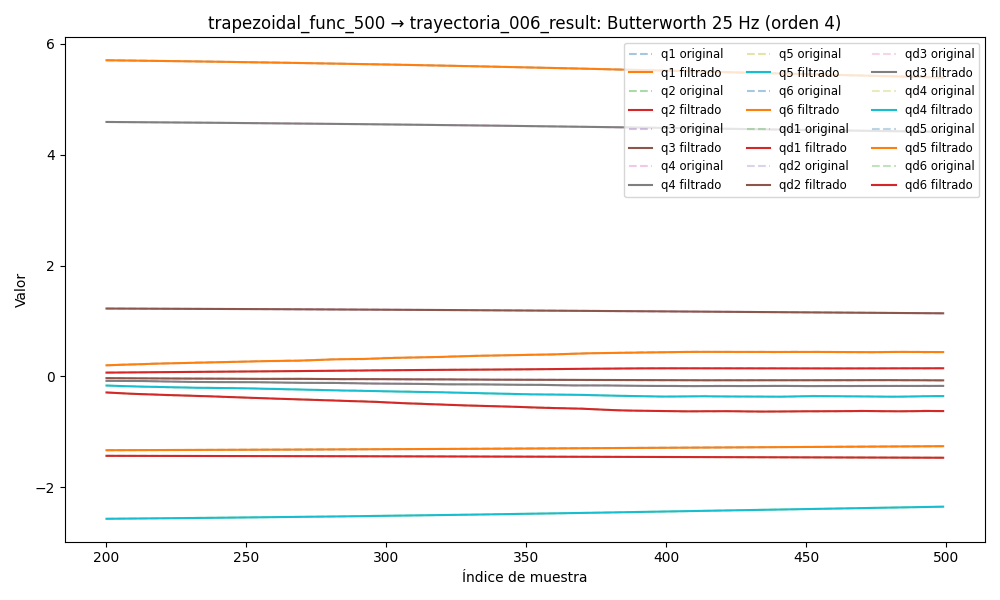

Source data for this figure (header and first rows):
timestamp, q1, q2, q3, q4, q5, q6, qd1, qd2, qd3, qd4, qd5, qd6, tau1, tau2, tau3, tau4, tau5, tau6
1749053538, -1.342, -1.428, 1.237, 4.616, -2.601, 5.749, 0.0004007, 0.0001411, -0.0005214, -0.0008066, 0.00146, -0.002991, -0.1641, -0.7908, -1.373, -0.4571, -0.3973, 0.02881
1749053538, -1.342, -1.428, 1.237, 4.616, -2.601, 5.749, 0.0003871, 0.0001291, -0.0006371, -0.0008003, 0.001337, -0.00263, -0.1671, -0.7826, -1.366, -0.4512, -0.3935, 0.02141
1749053538, -1.342, -1.428, 1.237, 4.616, -2.601, 5.749, 0.0003739, 0.0001192, -0.0007463, -0.0007935, 0.001217, -0.002278, -0.1563, -0.7642, -1.376, -0.454, -0.4033, 0.03584
1749053538, -1.342, -1.428, 1.237, 4.616, -2.601, 5.749, 0.000361, 0.0001129, -0.0008432, -0.0007849, 0.001102, -0.001946, -0.1667, -0.7871, -1.365, -0.4579, -0.3881, 0.02613
1749053538, -1.342, -1.428, 1.237, 4.616, -2.601, 5.749, 0.0003482, 0.0001117, -0.000923, -0.0007736, 0.0009952, -0.00164, -0.1739, -0.7637, -1.356, -0.4536, -0.3932, 0.01643
1749053538, -1.342, -1.428, 1.237, 4.616, -2.601, 5.749, 0.0003357, 0.0001169, -0.0009823, -0.0007585, 0.0008972, -0.001367, -0.1576, -0.7908, -1.369, -0.4466, -0.3905, 0.01844
1749053538, -1.342, -1.428, 1.237, 4.616, -2.601, 5.749, 0.0003233, 0.0001296, -0.001019, -0.0007391, 0.0008087, -0.001131, -0.1696, -0.7895, -1.364, -0.4483, -0.389, 0.02898
1749053538, -1.342, -1.428, 1.237, 4.616, -2.601, 5.749, 0.0003108, 0.0001505, -0.001034, -0.0007151, 0.0007301, -0.0009325, -0.1784, -0.763, -1.367, -0.4563, -0.3759, 0.01046
1749053538, -1.342, -1.428, 1.237, 4.616, -2.601, 5.749, 0.000298, 0.00018, -0.001028, -0.0006864, 0.000661, -0.0007713, -0.187, -0.7614, -1.373, -0.4531, -0.3741, 0.01224
1749053538, -1.342, -1.428, 1.237, 4.616, -2.601, 5.749, 0.0002847, 0.0002179, -0.001004, -0.0006533, 0.0006007, -0.0006454, -0.1503, -0.7691, -1.358, -0.4387, -0.3849, 0.01673
1749053538, -1.342, -1.428, 1.237, 4.616, -2.601, 5.749, 0.0002703, 0.0002638, -0.0009658, -0.0006166, 0.0005484, -0.0005515, -0.1881, -0.772, -1.355, -0.4475, -0.3911, 0.01729
1749053538, -1.342, -1.428, 1.237, 4.616, -2.601, 5.749, 0.0002543, 0.0003166, -0.0009182, -0.0005769, 0.0005033, -0.0004857, -0.1693, -0.7694, -1.366, -0.44, -0.3971, 0.0232
1749053538, -1.342, -1.428, 1.237, 4.616, -2.601, 5.749, 0.0002359, 0.0003748, -0.000866, -0.0005355, 0.0004644, -0.0004437, -0.182, -0.7713, -1.365, -0.4523, -0.4021, 0.01243
1749053538, -1.342, -1.428, 1.237, 4.616, -2.601, 5.749, 0.0002141, 0.0004367, -0.0008136, -0.0004937, 0.0004312, -0.0004217, -0.1717, -0.7513, -1.375, -0.4516, -0.3846, 0.02867
1749053538, -1.342, -1.428, 1.237, 4.616, -2.601, 5.749, 0.0001881, 0.0005003, -0.0007651, -0.0004527, 0.0004035, -0.000416, -0.2027, -0.7631, -1.365, -0.443, -0.3896, 0.01895
1749053538, -1.342, -1.428, 1.237, 4.616, -2.601, 5.749, 0.000157, 0.0005636, -0.0007238, -0.0004143, 0.0003814, -0.0004235, -0.224, -0.7672, -1.371, -0.431, -0.391, 0.009381
1749053538, -1.342, -1.428, 1.237, 4.616, -2.601, 5.749, 0.0001199, 0.0006247, -0.000692, -0.0003799, 0.0003651, -0.0004415, -0.2089, -0.7756, -1.359, -0.4525, -0.3938, 0.01332
1749053538, -1.342, -1.428, 1.237, 4.616, -2.601, 5.749, 7.61528992439917e-05, 0.0006822, -0.0006711, -0.000351, 0.0003554, -0.000468, -0.2132, -0.7691, -1.359, -0.4197, -0.3901, 0.006095
1749053538, -1.342, -1.428, 1.237, 4.616, -2.601, 5.749, 2.5532560226937447e-05, 0.0007349, -0.0006613, -0.000329, 0.0003526, -0.0005005, -0.2193, -0.7668, -1.359, -0.4517, -0.4024, 0.01684
1749053538, -1.342, -1.428, 1.237, 4.616, -2.601, 5.749, -3.1780977307642044e-05, 0.0007821, -0.0006619, -0.0003149, 0.0003572, -0.0005368, -0.2394, -0.7677, -1.364, -0.4261, -0.3994, 0.0187
1749053538, -1.342, -1.428, 1.237, 4.616, -2.601, 5.749, -9.50346174328941e-05, 0.0008235, -0.0006717, -0.0003094, 0.000369, -0.0005739, -0.2394, -0.7677, -1.364, -0.4261, -0.3994, 0.0187
1749053538, -1.342, -1.428, 1.237, 4.616, -2.601, 5.749, -0.0001629, 0.0008591, -0.0006886, -0.0003123, 0.0003873, -0.0006082, -0.2294, -0.7666, -1.371, -0.434, -0.4089, 0.03019
1749053538, -1.342, -1.428, 1.237, 4.616, -2.601, 5.749, -0.0002333, 0.0008892, -0.0007102, -0.0003231, 0.0004104, -0.0006353, -0.2139, -0.7743, -1.363, -0.445, -0.4041, 0.02811
1749053538, -1.342, -1.428, 1.237, 4.616, -2.601, 5.749, -0.0003039, 0.0009142, -0.0007342, -0.0003404, 0.0004359, -0.0006501, -0.2245, -0.7664, -1.365, -0.441, -0.4035, 0.03963
1749053538, -1.342, -1.428, 1.237, 4.616, -2.601, 5.749, -0.0003718, 0.0009343, -0.0007579, -0.0003617, 0.0004601, -0.0006468, -0.2296, -0.7654, -1.371, -0.4452, -0.4154, 0.02297
1749053538, -1.342, -1.428, 1.237, 4.616, -2.601, 5.749, -0.0004342, 0.0009499, -0.0007791, -0.0003838, 0.0004784, -0.0006197, -0.2112, -0.7632, -1.351, -0.4372, -0.4036, 0.007846
1749053538, -1.342, -1.428, 1.237, 4.616, -2.601, 5.749, -0.0004885, 0.0009612, -0.0007957, -0.000403, 0.000486, -0.0005636, -0.2112, -0.7632, -1.351, -0.4372, -0.4036, 0.007846
1749053538, -1.342, -1.428, 1.237, 4.616, -2.601, 5.749, -0.0005325, 0.0009685, -0.0008063, -0.0004148, 0.0004774, -0.0004747, -0.2285, -0.7764, -1.37, -0.4373, -0.4127, 0.01389
1749053538, -1.342, -1.428, 1.237, 4.616, -2.601, 5.749, -0.0005651, 0.0009722, -0.0008097, -0.0004145, 0.0004478, -0.0003517, -0.244, -0.778, -1.37, -0.4384, -0.4068, 0.04331
1749053538, -1.342, -1.428, 1.237, 4.616, -2.601, 5.749, -0.0005857, 0.0009725, -0.0008054, -0.0003979, 0.0003934, -0.0001965, -0.257, -0.7705, -1.363, -0.4456, -0.4074, 0.01704
1749053538, -1.342, -1.428, 1.237, 4.616, -2.601, 5.749, -0.0005948, 0.00097, -0.0007933, -0.0003614, 0.0003123, -1.540955444681184e-05, -0.2279, -0.7632, -1.388, -0.4285, -0.3934, 0.01867
1749053538, -1.342, -1.428, 1.237, 4.616, -2.601, 5.749, -0.000594, 0.0009652, -0.0007739, -0.0003029, 0.0002051, 0.0001804, -0.2648, -0.7702, -1.378, -0.433, -0.4127, 0.01968
1749053538, -1.342, -1.428, 1.237, 4.616, -2.601, 5.749, -0.0005851, 0.0009587, -0.0007483, -0.0002223, 7.615327215129426e-05, 0.0003743, -0.2442, -0.7521, -1.367, -0.4351, -0.4118, 0.01596
1749053538, -1.342, -1.428, 1.237, 4.616, -2.601, 5.749, -0.0005706, 0.0009508, -0.0007178, -0.0001223, -6.639195586096722e-05, 0.0005444, -0.2266, -0.7784, -1.369, -0.4395, -0.424, 0.008638
1749053538, -1.342, -1.428, 1.237, 4.616, -2.601, 5.749, -0.0005534, 0.000942, -0.0006845, -8.582135458979332e-06, -0.0002099, 0.000664, -0.2648, -0.7546, -1.376, -0.4259, -0.4023, 0.01957
1749053538, -1.342, -1.428, 1.237, 4.616, -2.601, 5.749, -0.0005358, 0.0009325, -0.0006508, 0.0001095, -0.0003374, 0.000703, -0.2256, -0.7615, -1.371, -0.4353, -0.406, 0.02154
1749053538, -1.342, -1.428, 1.237, 4.616, -2.601, 5.749, -0.0005199, 0.0009223, -0.0006196, 0.0002191, -0.0004277, 0.0006291, -0.2374, -0.7619, -1.361, -0.4354, -0.403, -0.005171
1749053538, -1.342, -1.428, 1.237, 4.616, -2.601, 5.749, -0.000507, 0.0009113, -0.0005944, 0.0003042, -0.0004569, 0.0004108, -0.2257, -0.7717, -1.382, -0.4571, -0.4, 0.01497
1749053538, -1.342, -1.428, 1.237, 4.616, -2.601, 5.749, -0.0004976, 0.0008992, -0.0005789, 0.0003459, -0.0003988, 1.9282384151639538e-05, -0.2253, -0.759, -1.375, -0.4469, -0.4056, 0.01538
1749053538, -1.342, -1.428, 1.237, 4.616, -2.601, 5.749, -0.0004907, 0.0008857, -0.0005774, 0.0003237, -0.0002276, -0.0005681, -0.2125, -0.7624, -1.377, -0.4488, -0.3834, 0.01765
1749053538, -1.342, -1.428, 1.237, 4.616, -2.601, 5.749, -0.0004842, 0.0008702, -0.0005946, 0.0002167, 8.100084292332848e-05, -0.001366, -0.2316, -0.7618, -1.372, -0.4707, -0.3677, -0.007271
1749053538, -1.342, -1.428, 1.237, 4.616, -2.601, 5.749, -0.0004746, 0.0008523, -0.0006354, 5.3190270209169746e-06, 0.0005467, -0.002377, -0.2205, -0.7707, -1.368, -0.4774, -0.3739, -0.03043
1749053538, -1.342, -1.428, 1.237, 4.616, -2.601, 5.749, -0.0004567, 0.0008314, -0.0007049, -0.0003272, 0.001183, -0.003594, -0.1849, -0.7697, -1.373, -0.4803, -0.3401, -0.03557
1749053538, -1.342, -1.428, 1.237, 4.616, -2.601, 5.749, -0.0004243, 0.0008071, -0.0008085, -0.0007926, 0.001995, -0.004996, -0.197, -0.7497, -1.389, -0.5033, -0.3469, -0.03249
1749053538, -1.342, -1.428, 1.237, 4.616, -2.601, 5.749, -0.00037, 0.000779, -0.0009513, -0.001396, 0.002977, -0.00655, -0.1849, -0.7721, -1.384, -0.5062, -0.3244, -0.02553
1749053538, -1.342, -1.428, 1.237, 4.616, -2.601, 5.749, -0.0002855, 0.0007467, -0.001138, -0.002137, 0.004116, -0.008215, -0.1779, -0.779, -1.383, -0.5184, -0.3264, -0.04412
1749053539, -1.342, -1.428, 1.237, 4.616, -2.601, 5.749, -0.0001622, 0.0007102, -0.001374, -0.003003, 0.005385, -0.009944, -0.161, -0.7793, -1.395, -0.5155, -0.3321, -0.03331
1749053539, -1.342, -1.428, 1.237, 4.616, -2.601, 5.749, 8.535361972824885e-06, 0.0006693, -0.001662, -0.003977, 0.00675, -0.01169, -0.1735, -0.7976, -1.389, -0.5491, -0.2997, -0.07922
1749053539, -1.342, -1.428, 1.237, 4.616, -2.601, 5.749, 0.0002349, 0.000624, -0.002007, -0.005034, 0.008169, -0.0134, -0.1428, -0.7941, -1.404, -0.545, -0.281, -0.07985
1749053539, -1.342, -1.428, 1.237, 4.616, -2.601, 5.749, 0.0005239, 0.0005744, -0.00241, -0.006142, 0.009593, -0.01503, -0.1547, -0.8239, -1.405, -0.5691, -0.2728, -0.07164
1749053539, -1.342, -1.428, 1.237, 4.616, -2.601, 5.749, 0.0008814, 0.0005205, -0.002874, -0.007267, 0.01098, -0.01656, -0.1056, -0.8315, -1.403, -0.5594, -0.2586, -0.06865
1749053539, -1.342, -1.428, 1.237, 4.616, -2.601, 5.749, 0.001311, 0.0004625, -0.0034, -0.008374, 0.01227, -0.01795, -0.1239, -0.8356, -1.409, -0.587, -0.2563, -0.06286
1749053539, -1.342, -1.428, 1.237, 4.616, -2.601, 5.749, 0.001814, 0.0004001, -0.003985, -0.009432, 0.01343, -0.01922, -0.09158, -0.862, -1.404, -0.5759, -0.2279, -0.06314
1749053539, -1.342, -1.428, 1.237, 4.616, -2.601, 5.749, 0.00239, 0.0003328, -0.00463, -0.01041, 0.01444, -0.02037, -0.09943, -0.8952, -1.421, -0.6181, -0.2345, -0.03947
1749053539, -1.342, -1.428, 1.237, 4.616, -2.6, 5.748, 0.003034, 0.0002601, -0.005329, -0.0113, 0.01527, -0.02142, -0.07225, -0.8935, -1.426, -0.6193, -0.249, -0.08625
1749053539, -1.342, -1.428, 1.237, 4.616, -2.6, 5.748, 0.00374, 0.0001808, -0.006077, -0.01209, 0.01592, -0.0224, -0.05782, -0.9007, -1.435, -0.6139, -0.2362, -0.06955
1749053539, -1.342, -1.428, 1.237, 4.616, -2.6, 5.748, 0.004496, 9.309431393602709e-05, -0.006866, -0.01279, 0.01642, -0.02337, -0.05918, -0.896, -1.422, -0.6102, -0.2579, -0.09764
1749053539, -1.342, -1.428, 1.237, 4.616, -2.6, 5.748, 0.00529, -4.987660189599101e-06, -0.007687, -0.0134, 0.01679, -0.02436, -0.05901, -0.9327, -1.442, -0.6155, -0.2446, -0.09433
1749053539, -1.342, -1.428, 1.237, 4.616, -2.6, 5.748, 0.006106, -0.0001162, -0.008527, -0.01396, 0.01707, -0.02542, -0.04277, -0.9549, -1.426, -0.6174, -0.2528, -0.09787
1749053539, -1.342, -1.428, 1.237, 4.616, -2.6, 5.748, 0.006926, -0.0002436, -0.009372, -0.0145, 0.01734, -0.02658, -0.02004, -0.9467, -1.441, -0.6316, -0.2355, -0.1186
... 8,176 more rows
